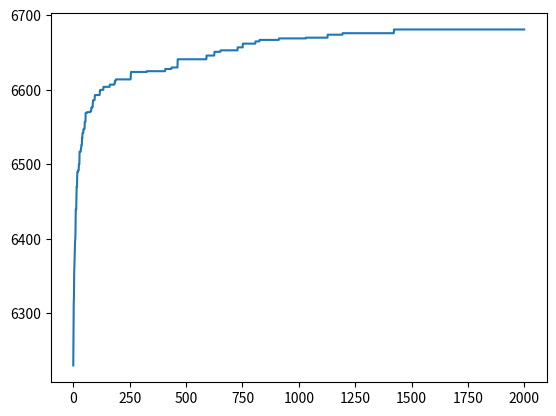

Reproduce this figure in Python.
import random
import numpy as np
import matplotlib.pyplot as plt

# 3刀针对5个boss的dps
dps = [ [91, 92, 80, 85, 76], # 狗T
        [67, 79, 76, 80, 60], # 充电狼
        [62, 47, 57, 66, 46], # 弟弟刀
        ]
# 有yls后dps修正
dps_yls = [ [0, 0, 5, 3, 0], # 狗T with 亚里沙
            [0, 0, 0, 0, 0], # 充电狼 with 亚里沙
            [1, 14, 7, 12, 7], # 弟弟刀 with 亚里沙
            ]
# 5个boss血量
raid = [600, 800, 1000, 1200, 2000]
# 5个boss得分修正系数
score_per_raid = [1, 1, 1, 1, 1]
# 一共30个人打
n = 30
# 一共14个亚里沙
n_yls = 14
# 初始序列
seed = [0, 1, 2] * n + [1] * n_yls + [0] * (3 * n - n_yls) # 前90位表示出刀顺序，后90位表示哪些刀出yls(14个1,76个0)

def total_score(seed):
    curr_score = 0
    curr_raid = 0
    curr_damage = 0
    for i in range(n * 3):
        team_id = seed[i]
        curr_dps = dps[team_id][curr_raid] + (dps_yls[team_id][curr_raid] if seed[n * 3 + i] == 1 else 0)
        curr_damage += curr_dps
        curr_score += curr_dps * score_per_raid[curr_raid]
        if curr_damage > raid[curr_raid]:
            curr_damage = 0
            curr_raid += 1
            if curr_raid > 4:
                curr_raid = 0
    return curr_score

def mutate_seed(seed):
    seed_ = seed.copy()
    for it in range(5): # 每次交换5个
        i = random.randint(0, 3 * n - 1)
        j = random.randint(0, 3 * n - 1)
        tmp = seed_[i]
        seed_[i] = seed_[j]
        seed_[j] = tmp
    for it in range(5): # yls顺序也每次交换5个
        i = random.randint(0, 3 * n - 1)
        j = random.randint(0, 3 * n - 1)
        tmp = seed_[3 * n + i]
        seed_[3 * n + i] = seed_[3 * n + j]
        seed_[3 * n + j] = tmp
    return seed_

def tell_detail(seed):
    curr_raid = 0
    curr_damage = 0
    curr_series = [0, 0, 0]
    curr_series_yls = [0, 0, 0]
    for i in range(n * 3):
        team_id = seed[i]
        curr_series[team_id] += 1
        curr_series_yls[team_id] += 1 if seed[n * 3 + i] == 1 else 0
        curr_dps = dps[team_id][curr_raid] + (dps_yls[team_id][curr_raid] if seed[n * 3 + i] == 1 else 0)
        curr_damage += curr_dps
        if curr_damage > raid[curr_raid]:
            print('第%d个boss：%d个狗T(%d个yls), %d个充电狼(%d个yls), %d个dd刀(%d个yls)' % (curr_raid + 1, curr_series[0], curr_series_yls[0], curr_series[1], curr_series_yls[1], curr_series[2], curr_series_yls[2]))
            curr_damage = 0
            curr_series = [0, 0, 0]
            curr_series_yls = [0, 0, 0]
            curr_raid += 1
            if curr_raid > 4:
                curr_raid = 0
    print('第%d个boss：%d个狗T(%d个yls), %d个充电狼(%d个yls), %d个dd刀(%d个yls)' % (curr_raid + 1, curr_series[0], curr_series_yls[0], curr_series[1], curr_series_yls[1], curr_series[2], curr_series_yls[2]))

# 种子个数
n_seed = 100
# 迭代次数
n_iter = 2000

seeds = [seed] * n_seed

max_scores = []
best_seed = []

for it in range(0, n_iter):
    # 评价
    score = [total_score(x) for x in seeds]
    mean_score = np.percentile(score, 80)
    max_score = max(score)
    min_score = min(score)

    max_scores.append(max_score)
    best_seed = seeds[score.index(max_score)]
    # 筛选
    new_seeds = []
    for i in range(n_seed):
        if score[i] >= mean_score:
            new_seeds.append(seeds[i])
        if len(new_seeds) > n_seed / 2:
            break
    # 变异
    now_len = len(new_seeds)
    for i in range(n_seed - now_len):
        new_seeds.append(mutate_seed(new_seeds[random.randint(0, now_len - 1)]))
    seeds = new_seeds

tell_detail(best_seed)

plt.plot(max_scores)
plt.show()
